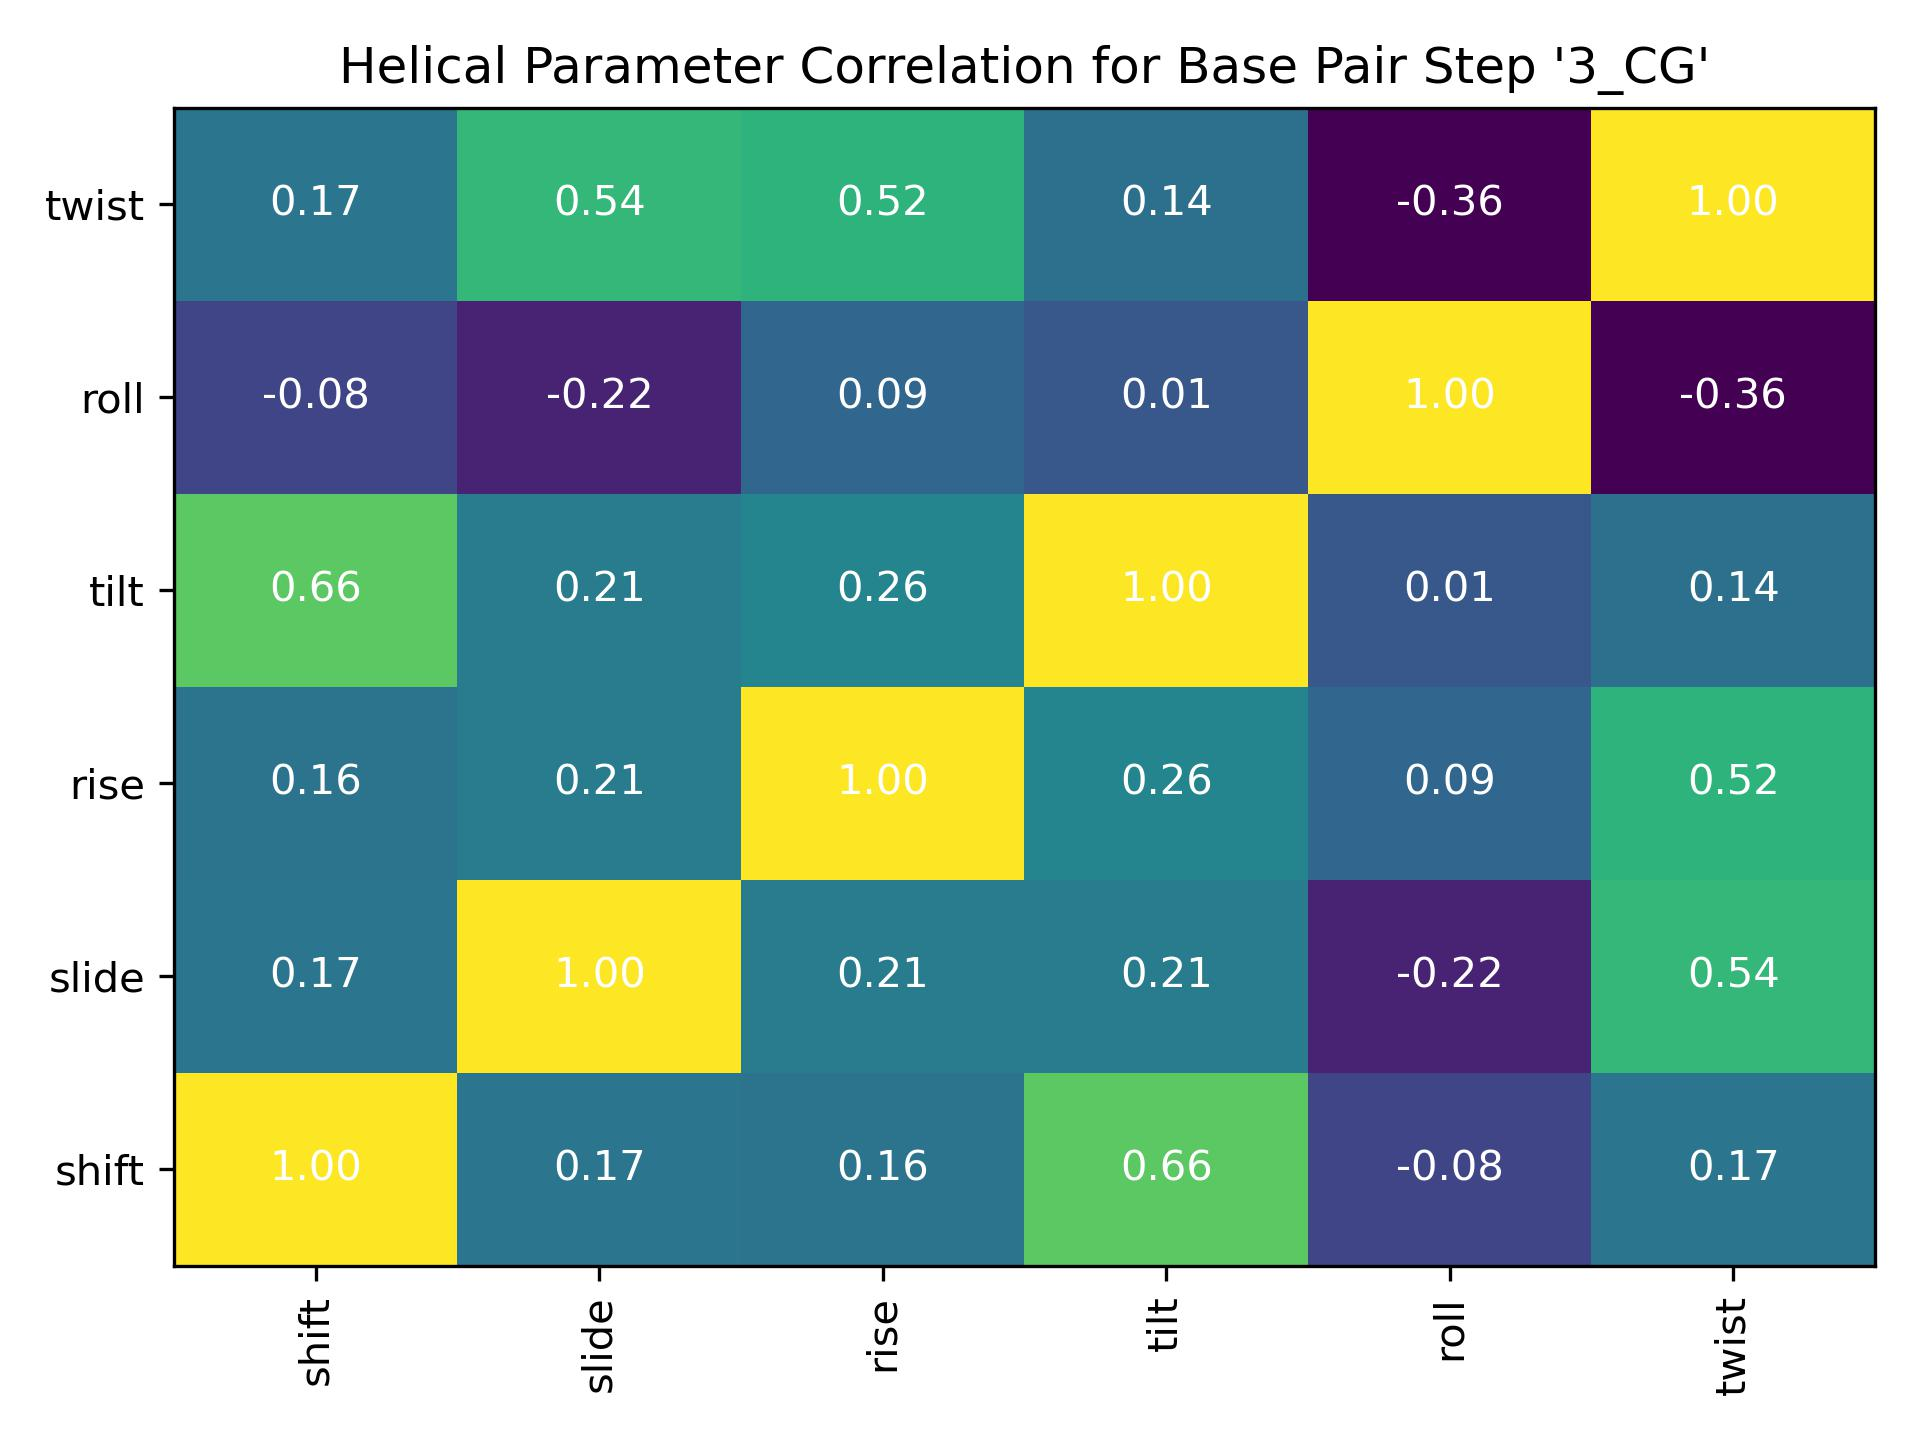

Data behind this chart, as committed beside it:
, shift, slide, rise, tilt, roll, twist
shift, 1.0, 0.1726, 0.1584, 0.6589, -0.07759, 0.1706
slide, 0.1726, 1.0, 0.207, 0.2092, -0.2249, 0.5448
rise, 0.1584, 0.207, 1.0, 0.2632, 0.08923, 0.5203
tilt, 0.6589, 0.2092, 0.2632, 1.0, 0.01103, 0.1397
roll, -0.07759, -0.2249, 0.08923, 0.01103, 1.0, -0.3568
twist, 0.1706, 0.5448, 0.5203, 0.1397, -0.3568, 1.0
